Dataset: data (GitHub, Slightsmile/Gallblader-Cancer-Detection-DL). Classes: abn, bmt, malg, nml, stn.

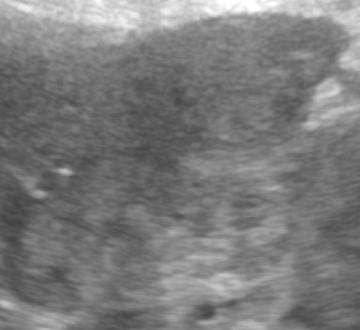
Label: malg

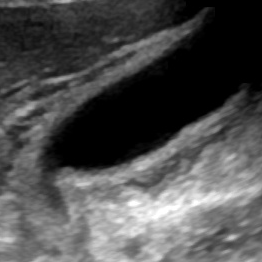
Label: abn

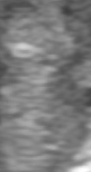
Label: malg

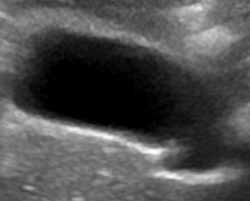
Label: nml

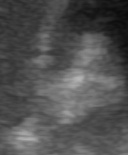
Label: bmt

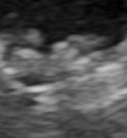
Label: stn
